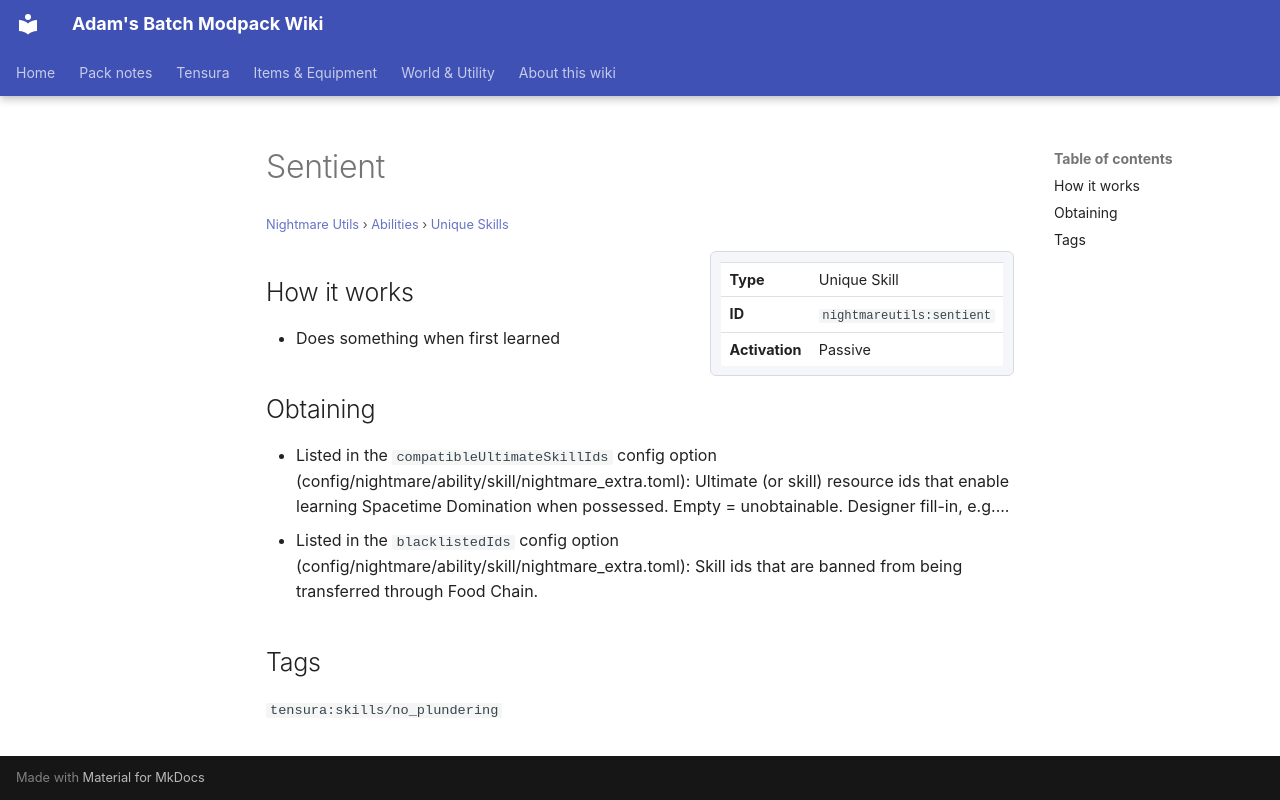

repository: Proteus-Nell/Adams-Batch-MC-Modpack-Wiki · page: nightmare-utils/abilities/unique-skills/sentient/index.html · generator: mkdocs

# Sentient

<small>[Nightmare Utils](../../index.md) &rsaquo; [Abilities](../index.md) &rsaquo; [Unique Skills](index.md)</small>

<div class="infobox" markdown>

| | |
|---|---|
| **Type** | Unique Skill |
| **ID** | `nightmareutils:sentient` |
| **Activation** | Passive |

</div>

## How it works

- Does something when first learned

## Obtaining

- Listed in the `compatibleUltimateSkillIds` config option (config/nightmare/ability/skill/nightmare_extra.toml): Ultimate (or skill) resource ids that enable learning Spacetime Domination when possessed. Empty = unobtainable. Designer fill-in, e.g....
- Listed in the `blacklistedIds` config option (config/nightmare/ability/skill/nightmare_extra.toml): Skill ids that are banned from being transferred through Food Chain.

## Tags

`tensura:skills/no_plundering`
